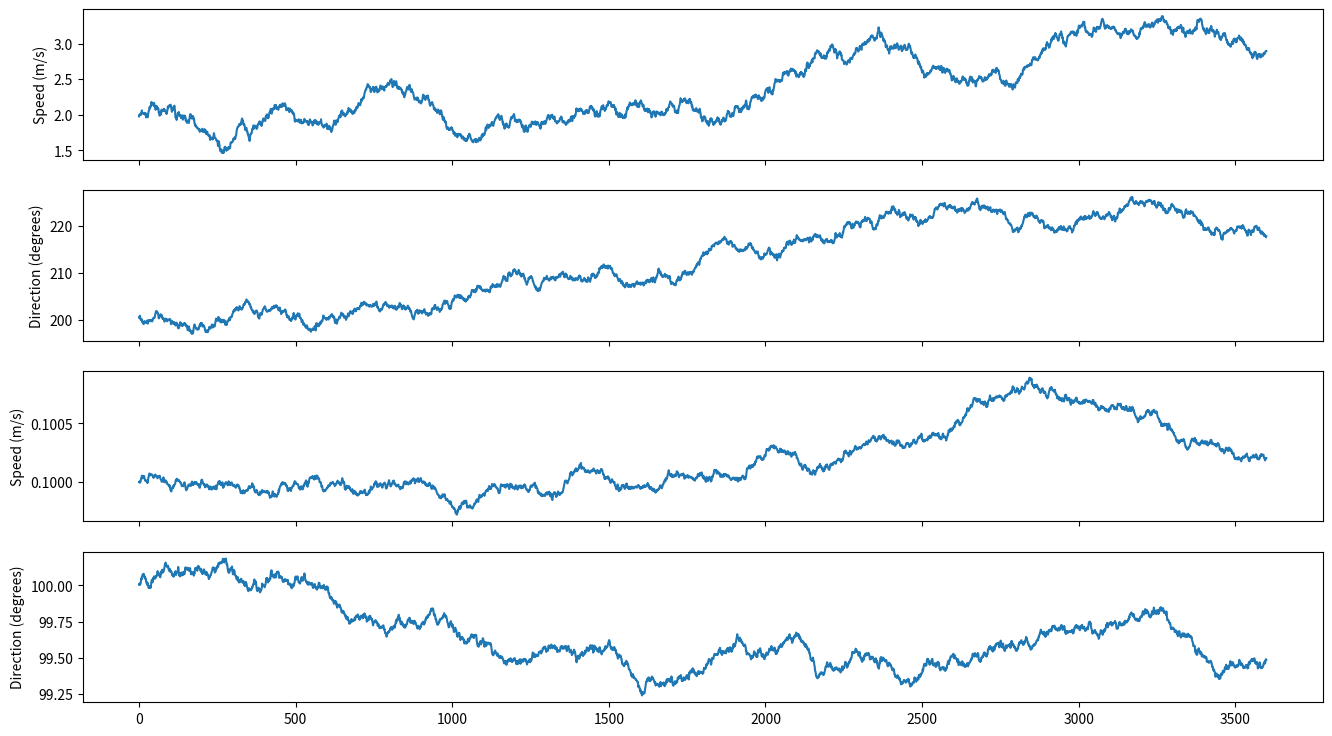

Recreate this plot in Python.
import random
import matplotlib.pyplot as plt


class IntegratedWhiteNoise:
    def __init__(self, min_val, max_val, init_val, stddev):
        self.min_val = min_val
        self.max_val = max_val
        self.stddev = stddev
        self.dt = 0.01
        self.prev_val = init_val

    def get_value(self):
        next_value = self.prev_val + self.dt * random.gauss(0, self.stddev)

        if next_value > self.max_val or next_value < self.min_val:
            next_value = next_value - self.dt * random.gauss(0, self.stddev)

        self.prev_val = next_value
        return next_value


if __name__ == '__main__':
    current_velocity = IntegratedWhiteNoise(0, 0.514, 0.1, 0.001)
    current_direction = IntegratedWhiteNoise(0, 360, 100, 1)
    wind_velocity = IntegratedWhiteNoise(0, 7.716, 2, 2)
    wind_direction = IntegratedWhiteNoise(0, 360, 200, 25)

    #      one minute           * x
    time = int(0.01 * 100 * 60) * 60
    cv = []
    cd = []
    wv = []
    wd = []
    f = []
    for i in range(time):
        vel = wind_velocity.get_value()
        dir = wind_direction.get_value()
        wv.append(vel)
        wd.append(dir)
        vel = current_velocity.get_value()
        dir = current_direction.get_value()
        cv.append(vel)
        cd.append(dir)

    fig, ax = plt.subplots(4, 1, sharex=True)
    ax[0].plot(wv, label='Wind Speed')
    ax[0].set_ylabel('Speed (m/s)')

    ax[1].plot(wd, label='Wind Direction')
    ax[1].set_ylabel('Direction (degrees)')

    ax[2].plot(cv, label='Current Speed')
    ax[2].set_ylabel('Speed (m/s)')

    ax[3].plot(cd, label='Current Direction')
    ax[3].set_ylabel('Direction (degrees)')

    fig.set_figwidth(16)
    fig.set_figheight(9)
    plt.show()
